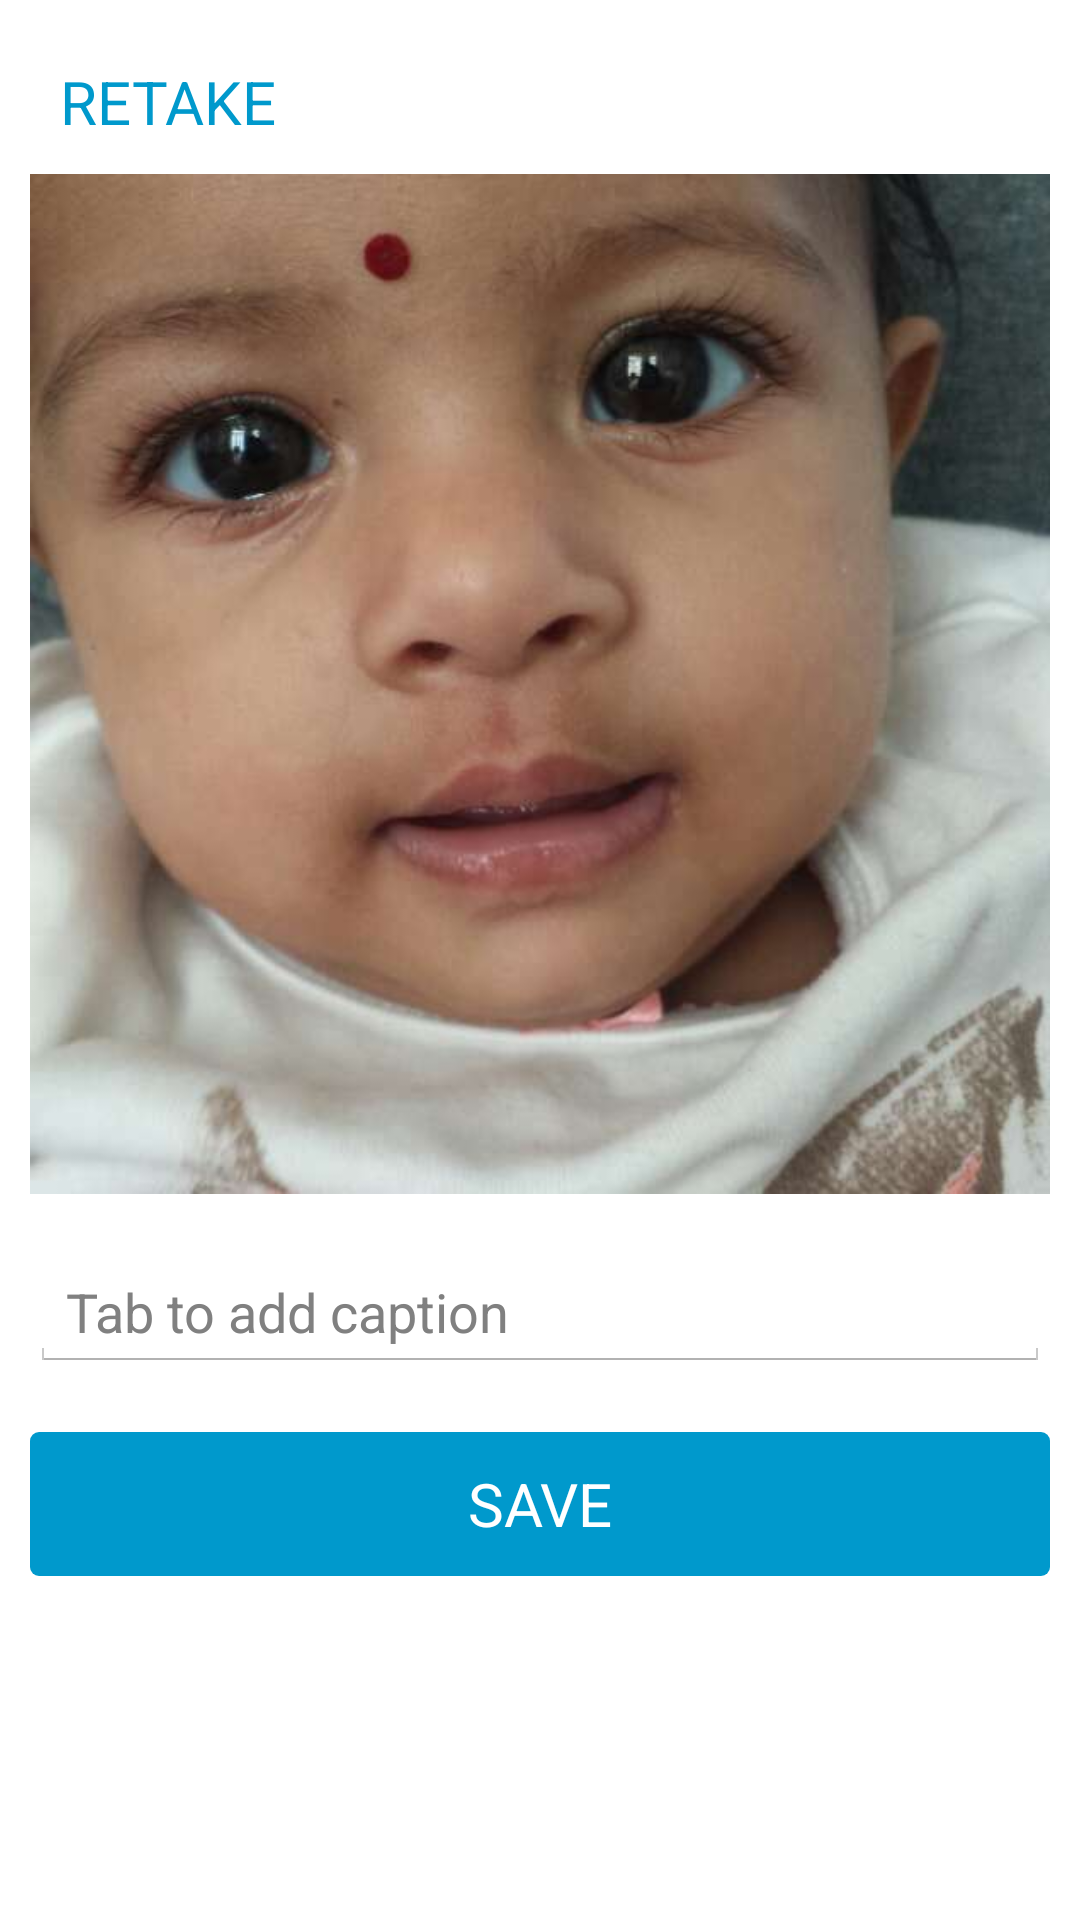

Here is an Android app screen rendered from its layout file. Give the layout XML and the strings, colors and styles it references.
<!-- AndroidManifest.xml: application theme SigAppTheme -->
<!-- res/layout/fragment_addcaption.xml -->
<?xml version="1.0" encoding="utf-8"?>
<LinearLayout
    xmlns:android="http://schemas.android.com/apk/res/android"
    android:orientation="vertical"
    android:layout_width="fill_parent"
    android:layout_height="fill_parent"
    android:padding="10sp"
    android:background="#ffffff">
    <RelativeLayout
        android:layout_width="fill_parent"
        android:layout_height="wrap_content">
        <Button
            android:layout_width="wrap_content"
            android:layout_height="wrap_content"
            android:textSize="20sp"
            android:text="RETAKE"
            android:padding="10sp"
            android:textColor="#0099cc"
            android:background="@android:color/transparent"/>
        <ImageButton
            android:layout_width="wrap_content"
            android:layout_height="wrap_content"
            android:src="@drawable/ic_action_delete"
            android:background="@android:color/transparent"
            android:layout_alignParentRight="true"/>
    </RelativeLayout>
    <ImageView
        android:layout_width="match_parent"
        android:layout_height="wrap_content"
        android:id="@+id/imgTakenPhoto"
        android:adjustViewBounds="true"
        android:src="@drawable/defaultdetail"/>
    <EditText
        android:layout_width="fill_parent"
        android:layout_height="wrap_content"
        android:textColor="#000000"
        android:layout_weight="0"
        android:layout_marginTop="20sp"
        android:layout_marginBottom="10sp"
        android:id="@+id/txtCaption"
        android:focusable="false"
        android:hint="Tab to add caption"/>
    <Button
        android:layout_width="fill_parent"
        android:layout_height="wrap_content"
        android:id="@+id/btnSaveCaption"
        android:text="SAVE"
        android:background="@drawable/button_blue"
        android:textColor="#ffffff"
        android:padding="10sp"
        android:onClick="saveCaption"
        android:layout_marginTop="10sp"
        android:layout_marginBottom="10sp"
        android:textSize="20sp"/>
</LinearLayout>
<!-- resources referenced by this layout -->
<resources>
  <!-- drawable button_blue (drawable) -->
  ﻿
  <selector xmlns:android="http://schemas.android.com/apk/res/android">
    <item>
      <shape  android:shape="rectangle">
        <solid android:color="#0099cc" />
        <corners android:radius="3dp" />
      </shape>
    </item>
  </selector>
  <!-- drawable defaultdetail: jpg bitmap (drawable, 23237 bytes) -->
  <style name="SigAppTheme" parent="@android:style/Theme.Holo.Light">
          <item name="android:actionBarStyle">@style/SigAppActionBar</item>
          <item name="android:homeAsUpIndicator">@drawable/ic_action_arrow_left_white</item>
      </style>
  <style name="SigAppActionBar" parent="@android:style/Widget.Holo.Light.ActionBar">
          <item name="android:background">#0099cc</item>
          <item name="android:titleTextStyle">@style/SigAppActionBarText</item>
          <item name="android:logo">@android:color/transparent</item>
      </style>
  <style name="SigAppActionBarText" parent="@android:style/TextAppearance">
          <item name="android:textColor">#ffffff</item>
      </style>
</resources>
